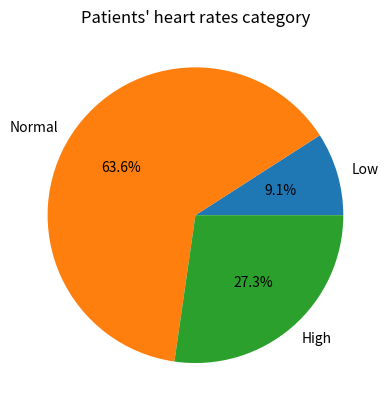

Reproduce this figure in Python.
heart_rates=[72, 60, 126, 85, 90,	59,	76,	131, 88, 121, 64]
print("Patients number=",len(heart_rates))
mean= sum(heart_rates)/len(heart_rates)
print("mean=",mean)

Low=0
Normal=0
High=0
for i in range(len(heart_rates)):
    if heart_rates[i] < 60:
        Low+=1
    elif heart_rates[i] > 120:
        High+=1
    else:
        Normal+=1
print("Patients=", Low+High)
Category={"Low":Low, "Normal":Normal, "High":High}
max_category=max(Category, key=Category.get)
print(max_category,Category[max_category])

import matplotlib.pyplot as plt
labels=list(Category.keys())
sizes=list(Category.values())
plt.pie(sizes, labels=labels,autopct='%.1f%%')
plt.title("Patients' heart rates category")
plt.show()
